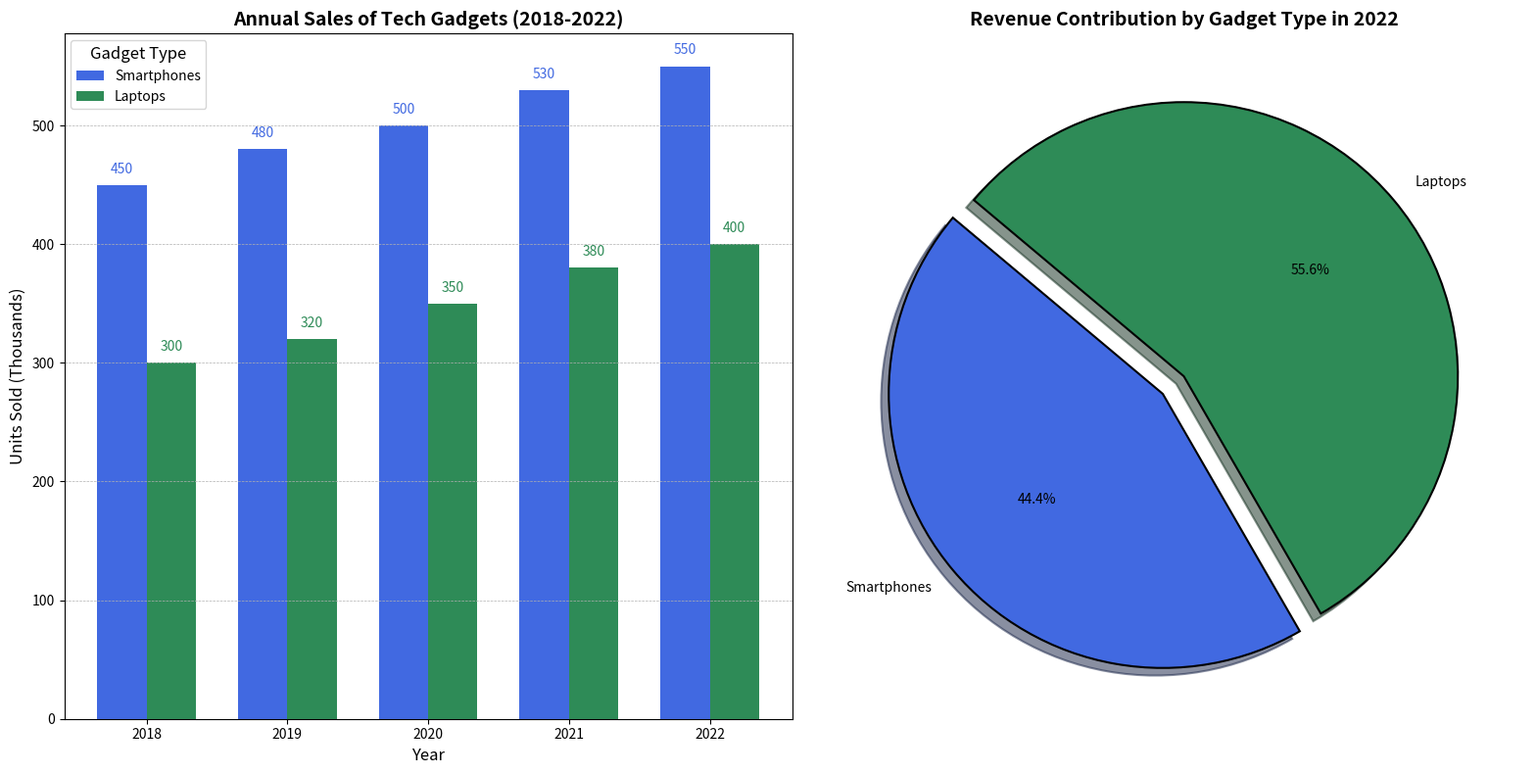

Write the Python code that produced this figure.
import matplotlib.pyplot as plt
import numpy as np

# Data (in thousands of units)
years = ['2018', '2019', '2020', '2021', '2022']
smartphones_sales = [450, 480, 500, 530, 550]
laptops_sales = [300, 320, 350, 380, 400]

# Overall revenue contribution in 2022 (in millions USD)
smartphones_revenue_2022 = 200  # million USD
laptops_revenue_2022 = 250  # million USD

# Bar positions
bar_width = 0.35
year_indices = np.arange(len(years))

# Creating the figure and subplots
fig, ax = plt.subplots(1, 2, figsize=(16, 8))

# First subplot: Bar chart of sales over the years
ax[0].bar(year_indices - bar_width/2, smartphones_sales, width=bar_width, color='royalblue', label='Smartphones')
ax[0].bar(year_indices + bar_width/2, laptops_sales, width=bar_width, color='seagreen', label='Laptops')

ax[0].set_title('Annual Sales of Tech Gadgets (2018-2022)', fontsize=14, fontweight='bold')
ax[0].set_xlabel('Year', fontsize=12)
ax[0].set_ylabel('Units Sold (Thousands)', fontsize=12)
ax[0].set_xticks(year_indices)
ax[0].set_xticklabels(years)
ax[0].legend(title='Gadget Type', fontsize=10, title_fontsize='12')
ax[0].grid(True, which='major', axis='y', linestyle='--', linewidth=0.5)

# Annotating Sales Figures
for i in range(len(years)):
    ax[0].text(year_indices[i] - bar_width/2, smartphones_sales[i] + 10, f'{smartphones_sales[i]}', ha='center', color='royalblue')
    ax[0].text(year_indices[i] + bar_width/2, laptops_sales[i] + 10, f'{laptops_sales[i]}', ha='center', color='seagreen')

# Second subplot: Pie chart of revenue contribution in 2022
revenues_2022 = [smartphones_revenue_2022, laptops_revenue_2022]
labels = ['Smartphones', 'Laptops']
colors = ['royalblue', 'seagreen']
explode = (0.1, 0)  # emphasize the highest contributor

ax[1].pie(revenues_2022, labels=labels, autopct='%1.1f%%', startangle=140, colors=colors, explode=explode, shadow=True, wedgeprops={'edgecolor': 'black', 'linewidth': 1.5})
ax[1].set_title('Revenue Contribution by Gadget Type in 2022', fontsize=14, fontweight='bold')

# Tight layout to avoid overlap
plt.tight_layout()

# Display the chart
plt.show()
